Run: headless pygame with SDL's dummy video driver; simulated clock (each Clock.tick advances the game by its frame time, no real sleeping); random seed 0; keys injected as events and as key.get_pressed() state; no mouse input.
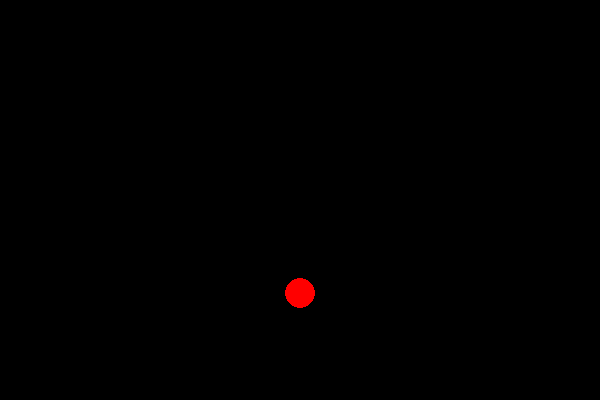
Frame 1 of 4 · flips 1–60 · no input
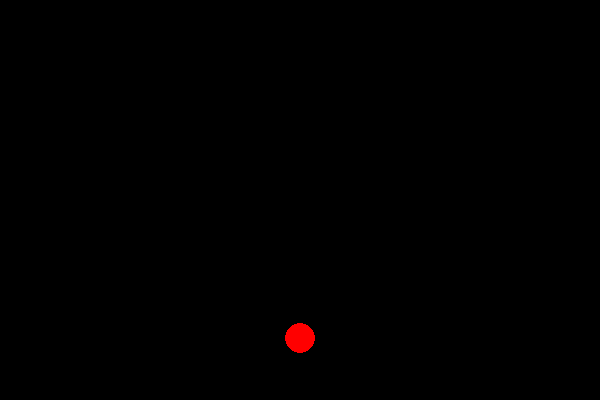
Frame 2 of 4 · flips 61–180 · tapped SPACE, RETURN · held RIGHT (→), D
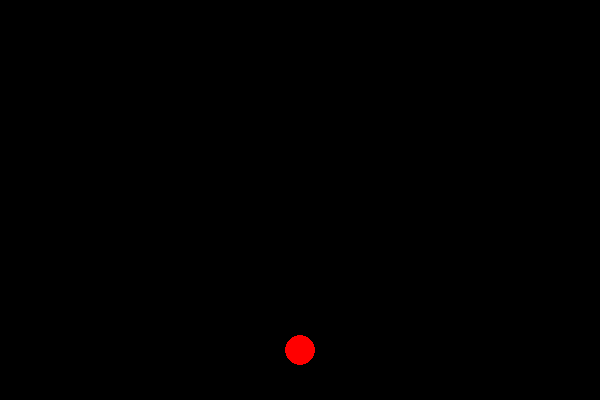
Frame 3 of 4 · flips 181–300 · held DOWN (↓), S
Frame 4 of 4 · flips 301–420 · held LEFT (←), A, UP (↑), W · screen unchanged from frame 3, image omitted

The pygame program that drew these frames:

import pygame

pygame.init()

FPS = 60 # number of frames a second
dt = 1/FPS # time between each frame

WIDTH, HEIGHT = 600, 400
window = pygame.display.set_mode((WIDTH, HEIGHT))
pygame.display.set_caption("Dawson Simulation Lab")

clock = pygame.time.Clock()


position_y = 200
velocity_y = 0

gravity = 500      # pixels per second^2
floor_y = 350
radius = 15

running = True
while running:
    for event in pygame.event.get():
        if event.type == pygame.QUIT:
            running = False

    velocity_y += gravity * dt
    position_y += velocity_y * dt

    
    if position_y > floor_y:
        position_y = floor_y
        velocity_y *= -0.8

    window.fill((0, 0, 0))

    pygame.draw.circle(window, (255, 0, 0), (300, int(position_y)), radius)

    pygame.display.flip()

    clock.tick(FPS)

pygame.quit()
